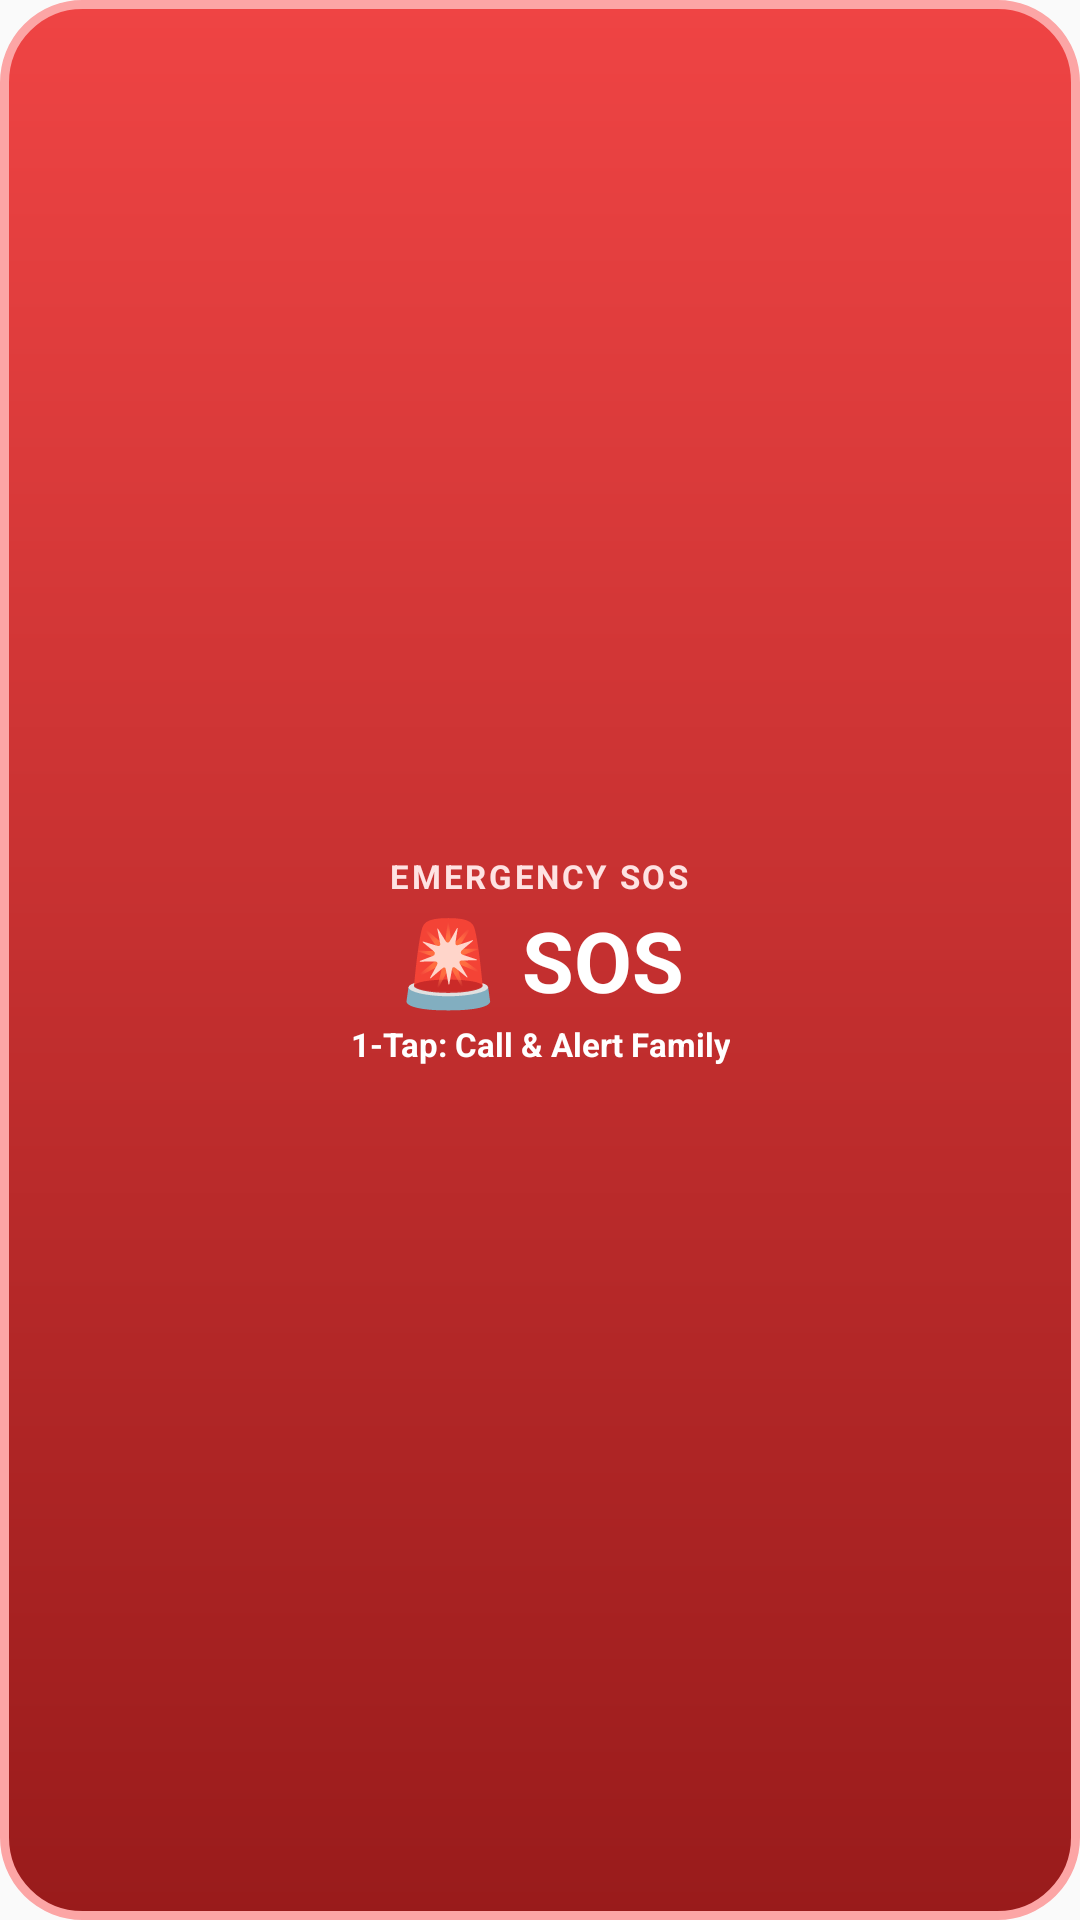

The Android layout XML behind this screen, and the referenced resources:
<!-- AndroidManifest.xml: application theme AppTheme -->
<!-- res/layout/widget_sos.xml -->
<?xml version="1.0" encoding="utf-8"?>
<RelativeLayout xmlns:android="http://schemas.android.com/apk/res/android"
    android:id="@+id/sos_widget_root"
    android:layout_width="match_parent"
    android:layout_height="match_parent"
    android:background="@drawable/sos_widget_bg"
    android:padding="10dp">

    <LinearLayout
        android:layout_width="match_parent"
        android:layout_height="match_parent"
        android:gravity="center"
        android:orientation="vertical">

        
        <TextView
            android:id="@+id/sos_subtitle_text"
            android:layout_width="wrap_content"
            android:layout_height="wrap_content"
            android:text="EMERGENCY SOS"
            android:textColor="#FEE2E2"
            android:textSize="11sp"
            android:textStyle="bold"
            android:letterSpacing="0.08" />

        
        <TextView
            android:id="@+id/sos_badge_text"
            android:layout_width="wrap_content"
            android:layout_height="wrap_content"
            android:layout_marginTop="2dp"
            android:layout_marginBottom="2dp"
            android:text="🚨 SOS"
            android:textColor="#FFFFFF"
            android:textSize="28sp"
            android:textStyle="bold" />

        
        <TextView
            android:id="@+id/sos_call_subtext"
            android:layout_width="wrap_content"
            android:layout_height="wrap_content"
            android:text="1-Tap: Call &amp; Alert Family"
            android:textColor="#FFFFFF"
            android:textSize="11sp"
            android:textStyle="bold"
            android:gravity="center" />
    </LinearLayout>
</RelativeLayout>
<!-- resources referenced by this layout -->
<resources>
  <!-- drawable sos_widget_bg (drawable) -->
  <?xml version="1.0" encoding="utf-8"?>
  <shape xmlns:android="http://schemas.android.com/apk/res/android"
      android:shape="rectangle">
      <corners android:radius="26dp" />
      <gradient
          android:type="linear"
          android:angle="270"
          android:startColor="#EF4444"
          android:endColor="#991B1B" />
      <stroke android:width="3dp" android:color="#FCA5A5" />
  </shape>
  <style name="AppTheme" parent="Theme.AppCompat.Light.DarkActionBar">
          
          <item name="colorPrimary">@color/colorPrimary</item>
          <item name="colorPrimaryDark">@color/colorPrimaryDark</item>
          <item name="colorAccent">@color/colorAccent</item>
      </style>
  <!-- not gathered from this repository: default colours our renderer supplied (Android Studio template values) -->
  <color name="colorPrimary">#FF6200EE</color>
  <color name="colorPrimaryDark">#FF3700B3</color>
  <color name="colorAccent">#FF03DAC5</color>
</resources>
